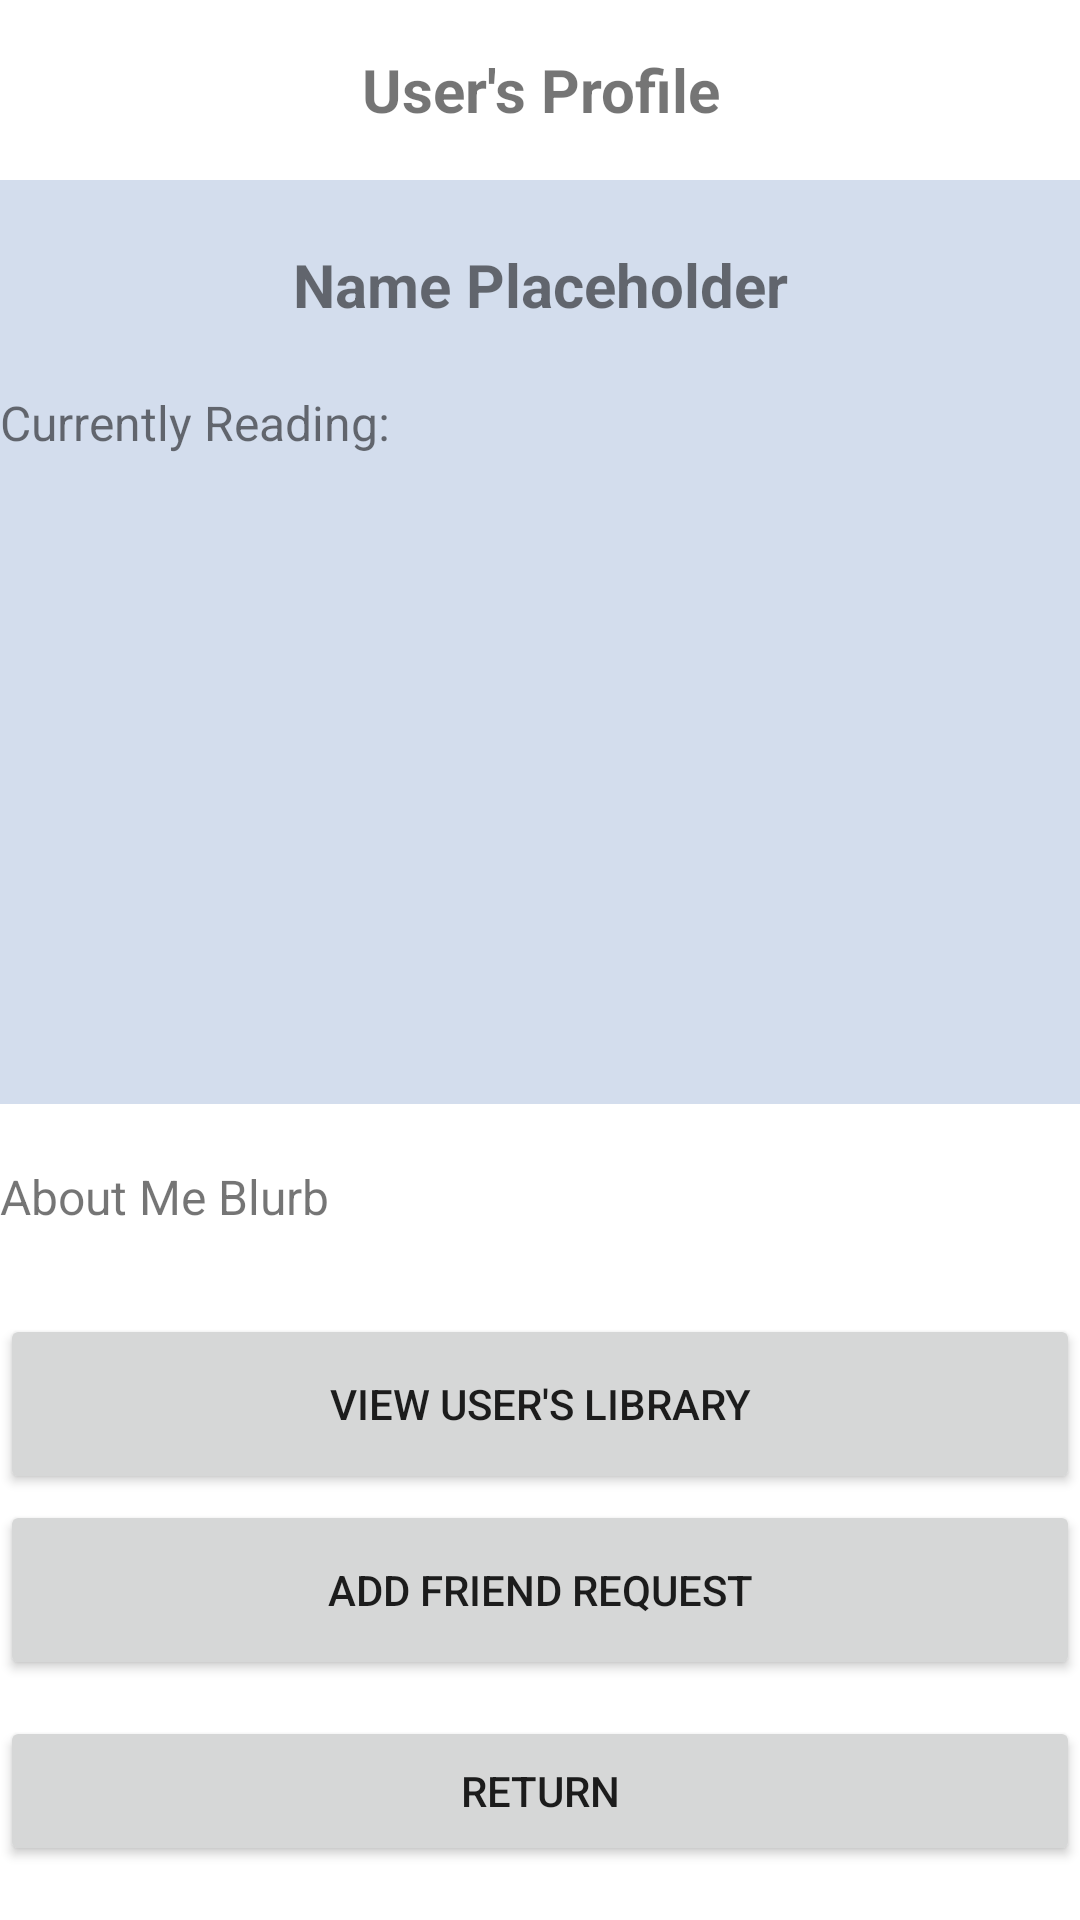

Write the Android layout XML for this screen, with the resource values it uses.
<!-- AndroidManifest.xml: application theme Theme.SocialLibrary -->
<!-- res/layout/fragment_people.xml -->
<?xml version="1.0" encoding="utf-8"?>
<androidx.constraintlayout.widget.ConstraintLayout
    xmlns:android="http://schemas.android.com/apk/res/android"
    xmlns:app="http://schemas.android.com/apk/res-auto"
    xmlns:tools="http://schemas.android.com/tools"
    android:id="@+id/linearLayout"
    android:layout_width="match_parent"
    android:layout_height="wrap_content"
    android:layout_margin="6dp">

    <TextView
        android:id="@+id/tvMyProfile"
        android:layout_width="match_parent"
        android:layout_height="60dp"
        app:layout_constraintTop_toTopOf="parent"
        app:layout_constraintStart_toStartOf="parent"
        android:gravity="center"
        android:textSize="20dp"
        android:textStyle="bold"
        android:text="User's Profile"
        android:visibility="visible"/>

    <androidx.constraintlayout.widget.ConstraintLayout
        android:id="@+id/clProfileGroup"
        android:layout_width="match_parent"
        android:layout_height="wrap_content"
        app:layout_constraintStart_toStartOf="parent"
        app:layout_constraintTop_toBottomOf="@id/tvMyProfile"
        android:background="#d3dded">

        <TextView
            android:id="@+id/tvProfileName"
            android:layout_width="match_parent"
            app:layout_constraintTop_toTopOf="parent"
            app:layout_constraintStart_toStartOf="parent"
            android:text="Name Placeholder"
            android:layout_height="30dp"
            android:textSize="20dp"
            android:textStyle="bold"
            android:layout_marginTop="20dp"
            android:gravity="center" />

        <TextView
            android:id="@+id/tvCurrentlyReading"
            android:layout_width="match_parent"
            app:layout_constraintTop_toBottomOf="@id/tvProfileName"
            app:layout_constraintStart_toStartOf="parent"
            app:layout_constraintEnd_toEndOf="parent"
            android:text="Currently Reading:"
            android:gravity="left"
            android:layout_height="30dp"
            android:textSize="16dp"
            android:textStyle="normal"
            android:layout_marginTop="20dp"
            />

        <ImageView
            android:id="@+id/ivCurrentlyReading"
            android:layout_width="128dp"
            android:layout_height="196dp"
            app:layout_constraintTop_toBottomOf="@id/tvCurrentlyReading"
            app:layout_constraintStart_toStartOf="parent"
            app:layout_constraintEnd_toEndOf="parent"
            android:gravity="center"
            android:layout_marginTop="12dp"
            />
    </androidx.constraintlayout.widget.ConstraintLayout>

    <TextView
        android:id="@+id/tvAboutMe"
        android:layout_width="match_parent"
        app:layout_constraintTop_toBottomOf="@id/clProfileGroup"
        app:layout_constraintStart_toStartOf="parent"
        app:layout_constraintEnd_toEndOf="parent"
        android:text="About Me Blurb"
        android:gravity="left"
        android:layout_height="30dp"
        android:textSize="16dp"
        android:textStyle="normal"
        android:layout_marginTop="20dp"
        />

    <androidx.constraintlayout.widget.ConstraintLayout
        android:id="@+id/btnSwapContainer"
        android:layout_height="400dp"
        android:layout_width="match_parent"
        app:layout_constraintTop_toBottomOf="@id/tvAboutMe"
        app:layout_constraintEnd_toEndOf="parent"
        android:layout_marginTop="20dp"
        >

        <Button
            android:id="@+id/btnViewFriendLibrary"
            android:layout_width="match_parent"
            android:layout_height="60dp"
            app:layout_constraintTop_toTopOf="parent"
            app:layout_constraintStart_toStartOf="parent"
            app:layout_constraintEnd_toEndOf="parent"
            android:text="View User's Library"
            />

        <Button
            android:id="@+id/btnAddFriend"
            android:layout_width="match_parent"
            android:layout_height="60dp"
            android:layout_marginTop="2dp"
            android:text="Add Friend Request"
            app:layout_constraintEnd_toEndOf="parent"
            app:layout_constraintHorizontal_bias="0.0"
            app:layout_constraintStart_toStartOf="parent"
            app:layout_constraintTop_toBottomOf="@id/btnViewFriendLibrary" />

        <Button
            android:id="@+id/btnReturn"
            android:layout_width="match_parent"
            android:layout_height="50dp"
            android:layout_marginTop="12dp"
            android:text="Return"
            app:layout_constraintEnd_toEndOf="parent"
            app:layout_constraintHorizontal_bias="0.0"
            app:layout_constraintStart_toStartOf="parent"
            app:layout_constraintTop_toBottomOf="@+id/btnAddFriend" />

    </androidx.constraintlayout.widget.ConstraintLayout>




</androidx.constraintlayout.widget.ConstraintLayout>
<!-- resources referenced by this layout -->
<resources>
  <style name="Theme.SocialLibrary" parent="Theme.MaterialComponents.DayNight.DarkActionBar">
          
          <item name="colorPrimary">@color/purple_500</item>
          <item name="colorPrimaryVariant">@color/purple_700</item>
          <item name="colorOnPrimary">@color/white</item>
          
          <item name="colorSecondary">@color/teal_200</item>
          <item name="colorSecondaryVariant">@color/teal_700</item>
          <item name="colorOnSecondary">@color/black</item>
          
          <item name="android:statusBarColor">?attr/colorPrimaryVariant</item>
          
      </style>
  <!-- not gathered from this repository: default colours our renderer supplied (Android Studio template values) -->
  <color name="purple_500">#FF6200EE</color>
  <color name="purple_700">#FF3700B3</color>
  <color name="teal_200">#FF03DAC5</color>
  <color name="teal_700">#FF018786</color>
  <color name="black">#FF000000</color>
  <color name="white">#FFFFFFFF</color>
</resources>
